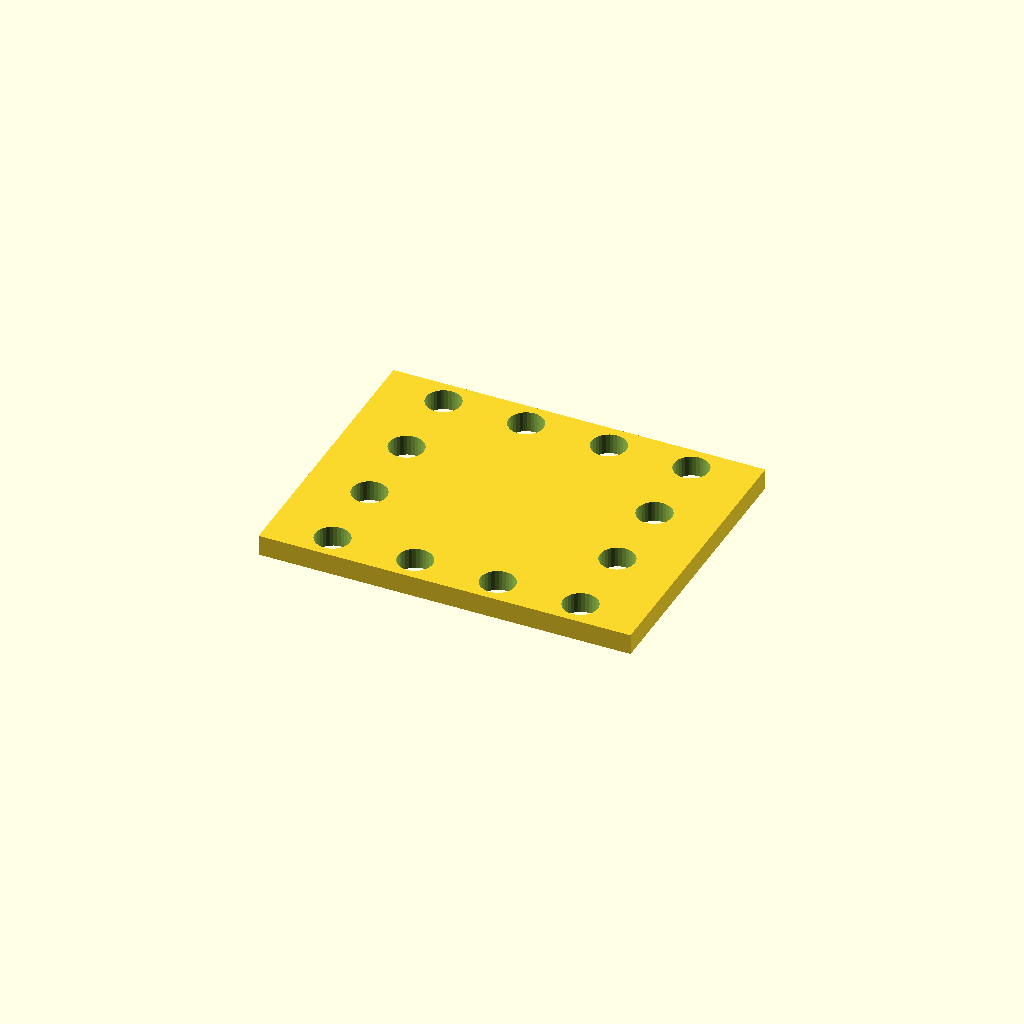
Cell 1: rendered with the file's own defaults.
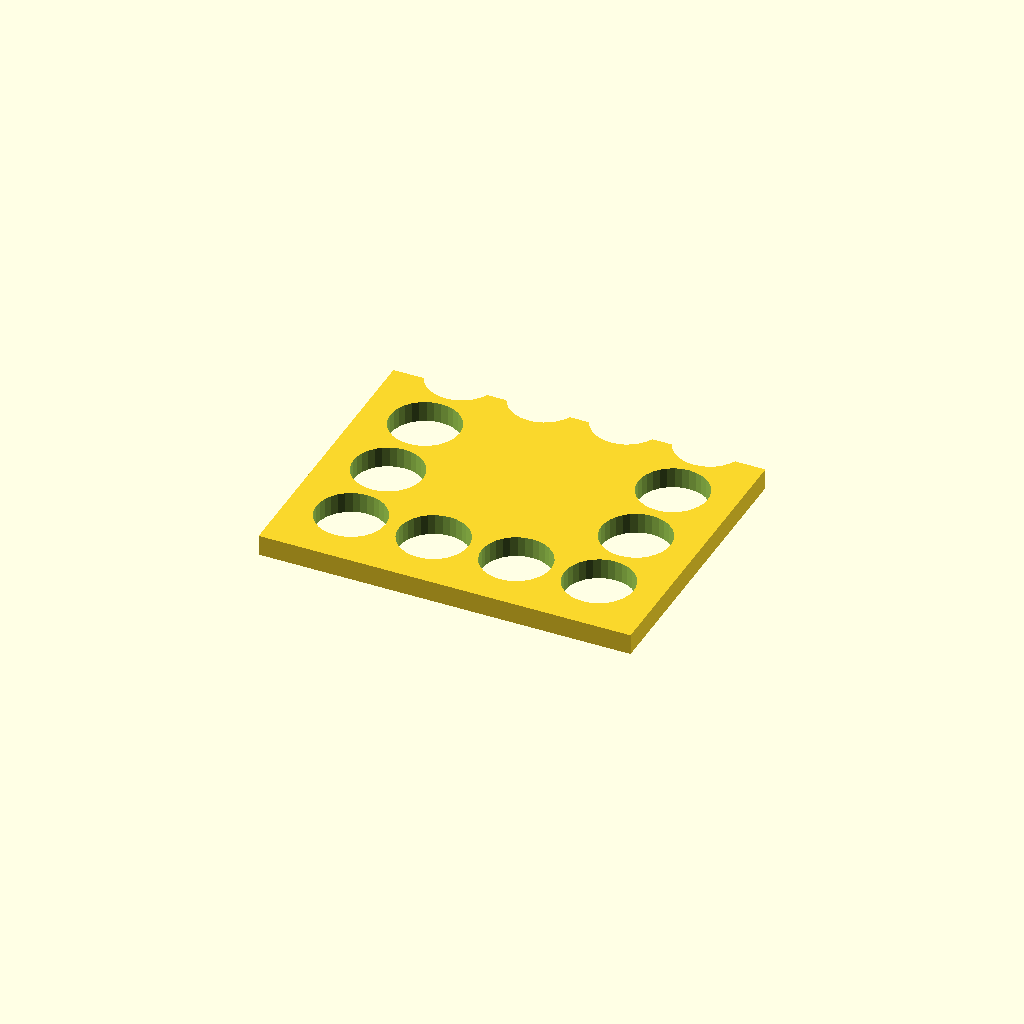
Cell 2: the same model with hole_d = 16.8.
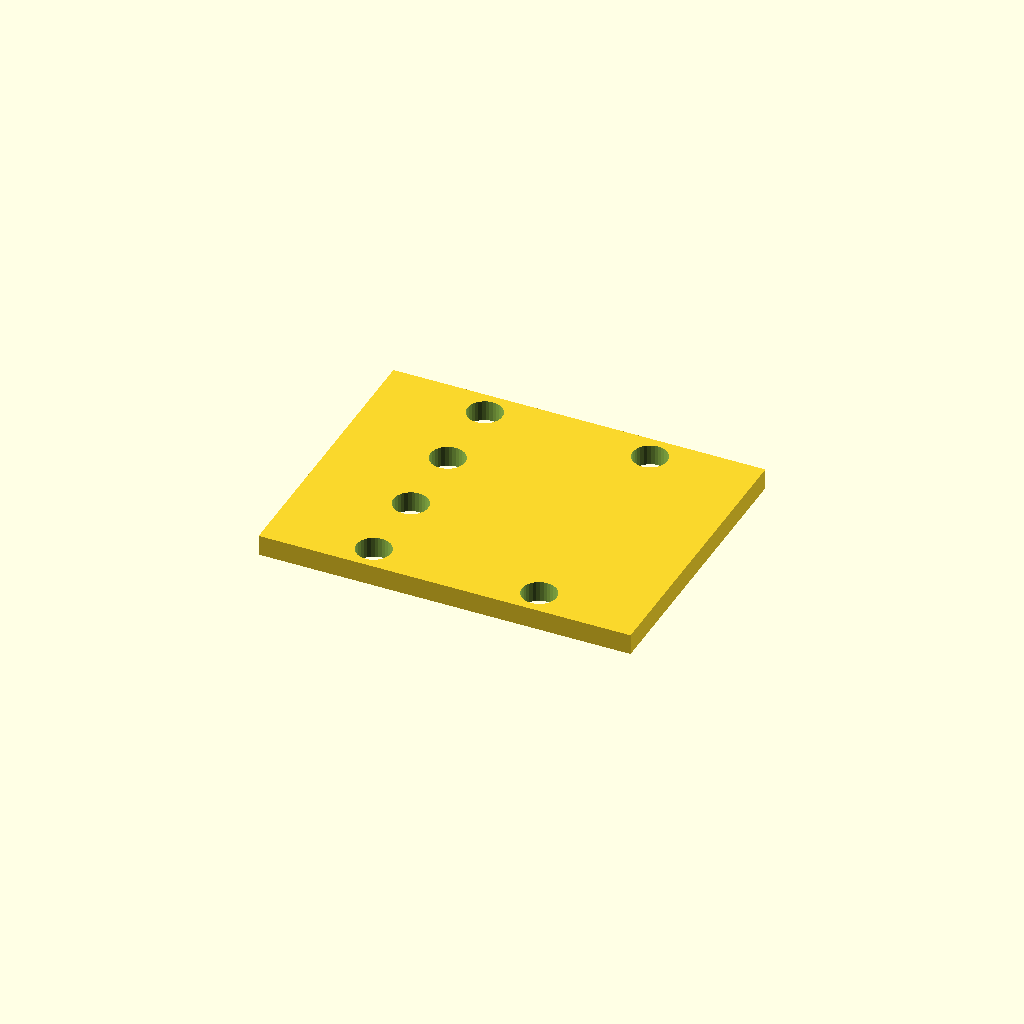
Cell 3: pitch_x = 40 (everything else at default).
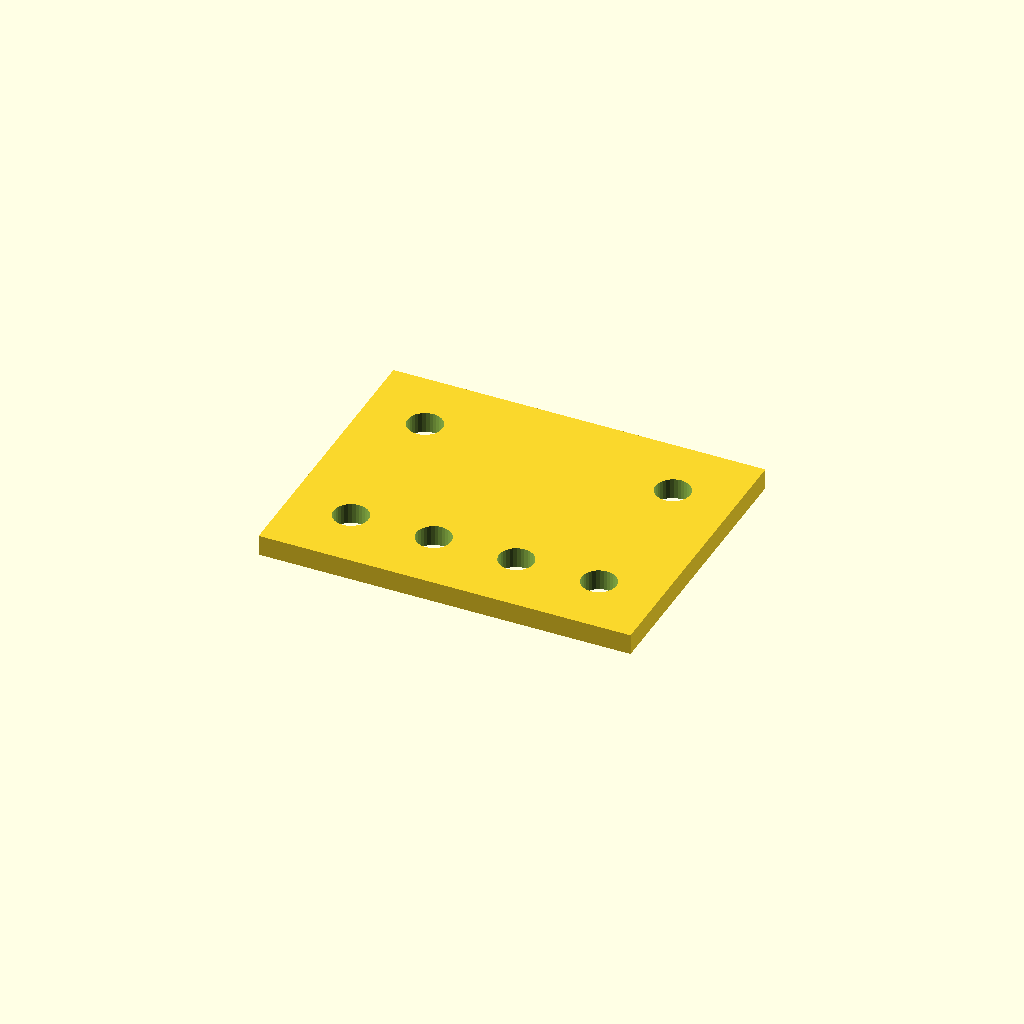
Cell 4 — pitch_y set to 38.4, the other parameters unchanged.
One fixed orthographic camera (rotation 55°, 0°, 25°; colour scheme Cornfield) for every cell.
OpenSCAD source file optional_data/data/place1/perfpanels/part_0229.scad:
$fn = 32;

// ----------------------------------------------------------------------
// Perforated panel 90 x 70 x 5
// 4 x 4 Ø8.4 holes, frame layout
// ----------------------------------------------------------------------

// --- parameters (mm) ---
panel = [90, 70, 5];  // overall size (x, y, z)
hole_d = 8.4;         // hole diameter
pitch_x = 20;         // hole pitch along X
pitch_y = 19.2;       // hole pitch along Y

// --- derived feature positions (mm) ---
margin = hole_d / 2 + 2;            // = 6.2   clearance from the panel edge
cols = floor((panel[0] - 2 * margin) / pitch_x) + 1;  // = 4   how many columns fit in X
rows = floor((panel[1] - 2 * margin) / pitch_y) + 1;  // = 4   how many rows fit in Y
span_x = (cols - 1) * pitch_x + 0;  // = 60   width of the field
span_y = (rows - 1) * pitch_y;      // = 57.6   height of the field
origin_x = -span_x / 2;             // = -30   X of the first hole
origin_y = -span_y / 2;             // = -28.8   Y of the first row
holes = 2 * cols + 2 * (rows - 2);  // = 12   holes around the frame
feature_centers = [
  [origin_x + 0 * pitch_x, origin_y + 0 * pitch_y],
  [origin_x + 0 * pitch_x, origin_y + 1 * pitch_y],
  [origin_x + 0 * pitch_x, origin_y + 2 * pitch_y],
  [origin_x + 0 * pitch_x, origin_y + 3 * pitch_y],
  [origin_x + 1 * pitch_x, origin_y + 0 * pitch_y],
  [origin_x + 1 * pitch_x, origin_y + 3 * pitch_y],
  [origin_x + 2 * pitch_x, origin_y + 0 * pitch_y],
  [origin_x + 2 * pitch_x, origin_y + 3 * pitch_y],
  [origin_x + 3 * pitch_x, origin_y + 0 * pitch_y],
  [origin_x + 3 * pitch_x, origin_y + 1 * pitch_y],
  [origin_x + 3 * pitch_x, origin_y + 2 * pitch_y],
  [origin_x + 3 * pitch_x, origin_y + 3 * pitch_y]
];   // hole centres, used verbatim by the cutter loop

// panel outline, every hole through
difference() {
  cube(panel, center = true);
  for (centre = feature_centers)
    translate([centre[0], centre[1], 0])
      cylinder(d = hole_d, h = panel[2] + 2, center = true);
}
Parameter table extracted from the source (name, type, default, range or options):
panel: vector, default [90, 70, 5]
hole_d: number, default 8.4
pitch_x: number, default 20
pitch_y: number, default 19.2
